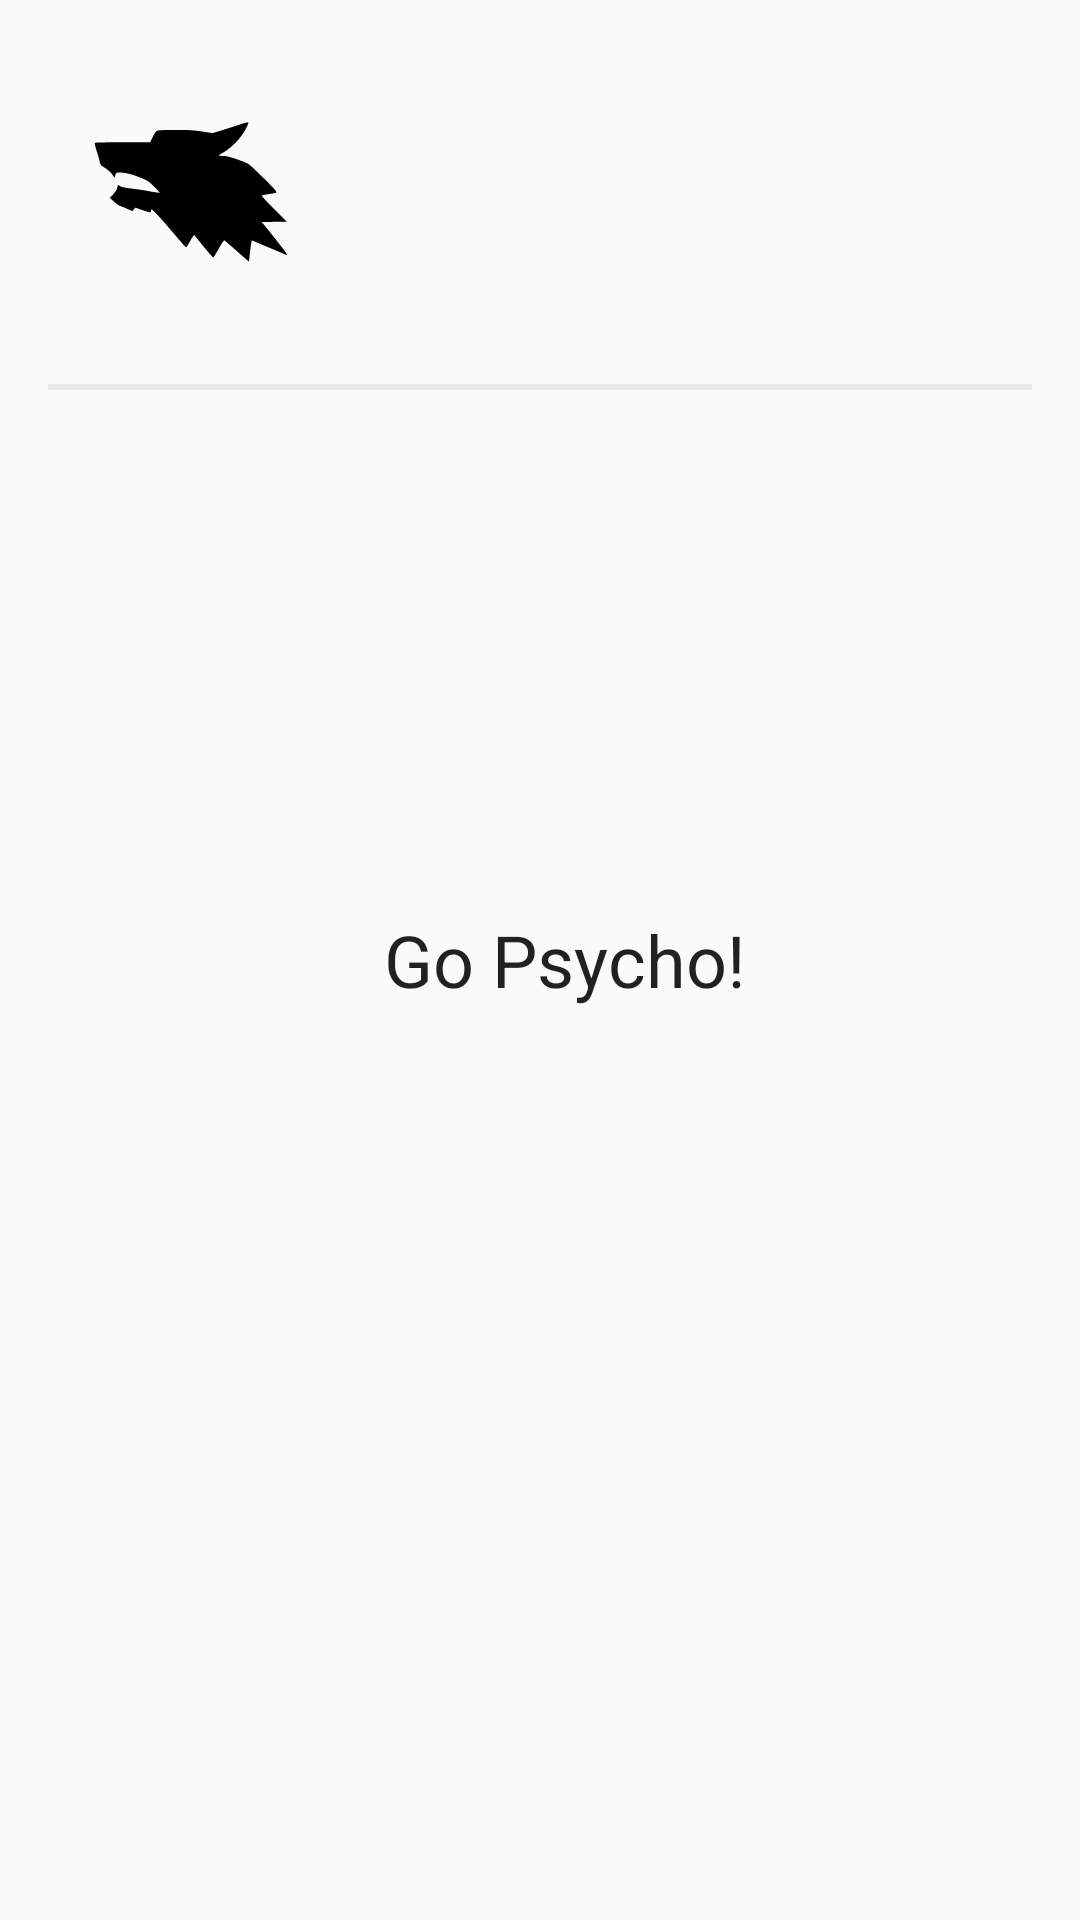

Write the Android layout XML for this screen, with the resource values it uses.
<!-- AndroidManifest.xml: application theme NewAppTheme -->
<!-- res/layout/header_layout.xml -->
<?xml version="1.0" encoding="utf-8"?>
<RelativeLayout xmlns:android="http://schemas.android.com/apk/res/android"
    xmlns:app="http://schemas.android.com/apk/res-auto"
    android:layout_width="match_parent"
    android:layout_height="wrap_content">

    <ImageView
        android:id="@+id/logo"
        android:layout_width="128dp"
        android:layout_height="128dp"
        app:srcCompat="@drawable/ic_bann_logo" />

    <TextView
        android:layout_width="wrap_content"
        android:layout_height="wrap_content"
        android:layout_centerVertical="true"
        android:layout_toEndOf="@id/logo"
        android:text="@string/email"
        android:textAppearance="@style/TextAppearance.AppCompat.Body1"
        android:textSize="24sp" />

    <ImageView
        android:layout_width="match_parent"
        android:layout_height="2dp"
        android:layout_below="@id/logo"
        android:layout_marginEnd="16dp"
        android:layout_marginStart="16dp"
        android:background="@android:drawable/divider_horizontal_bright" />

</RelativeLayout>
<!-- resources referenced by this layout -->
<resources>
  <!-- drawable ic_bann_logo (drawable) -->
  <vector xmlns:android="http://schemas.android.com/apk/res/android"
      android:width="24dp"
      android:height="24dp"
      android:autoMirrored="true"
      android:viewportHeight="575"
      android:viewportWidth="575">
      <path
          android:fillColor="#000000"
          android:pathData="M359,186.5c-5.8,2 -17.2,5.6 -25.5,8.2l-15,4.6 -16,-2.4c-13.5,-2 -19.6,-2.4 -39,-2.3 -12.6,-0 -24.6,0.3 -26.5,0.7 -3.2,0.7 -3.9,1.5 -7.9,9.2l-4.4,8.5 -40.6,-0c-22.3,-0 -41.1,0.4 -41.8,0.8 -0.9,0.6 -0.3,3.5 2.2,11.5 1.9,5.8 4,13.2 4.7,16.4 1.2,5.1 1.7,5.9 5.7,8.2 6,3.6 11.7,8.6 14.3,12.9l2.2,3.6 0.7,-2.8c1.4,-5.2 2.7,-5.9 9.9,-5.2 8.9,0.8 16.6,2.9 29,7.9 9.7,3.9 11.2,4.8 19.5,12.9 4.9,4.7 8.7,8.9 8.3,9.3 -0.3,0.4 -6.4,-0.5 -13.5,-1.8 -7,-1.4 -19.3,-3.3 -27.3,-4.2 -10.2,-1.2 -15.5,-2.2 -17.8,-3.6 -1.8,-1 -3.5,-1.9 -3.6,-1.9 -0.2,-0 -0.6,1.8 -1,3.9 -0.4,2.8 -2.1,5.5 -5.8,9.7l-5.3,5.7 6.3,5.7c3.4,3.2 7.5,6.1 9,6.5 1.5,0.3 6.2,2.2 10.6,4.2l7.8,3.5 2.2,-2.6 2.1,-2.7 10.4,3.6c12.1,4.1 13.1,4.2 13.1,1.6 0,-1.1 0.4,-2.2 0.8,-2.5 1.2,-0.7 9.8,8.4 28.6,30.4 9.2,10.7 18,21 19.5,22.7 1.6,1.8 3.3,3.3 3.9,3.3 0.6,-0 2.7,-3 4.7,-6.8 1.9,-3.7 4.4,-7.8 5.4,-9.1l1.8,-2.3 13.7,16.8c7.6,9.3 14.2,16.9 14.8,16.9 0.5,-0 3.1,-3.8 5.7,-8.5 6.4,-11.5 9.9,-17 11,-17 0.5,-0 8.9,7.2 18.7,15.9 9.9,8.8 18,15.9 18.1,15.7 0.1,-0.1 1,-7.2 1.9,-15.9 1,-8.6 2.1,-15.7 2.5,-15.7 0.4,-0 3.8,1.4 7.6,3.1 3.7,1.7 11.1,4.8 16.3,6.9 5.2,2.1 13.7,5.7 18.8,7.9 5.1,2.3 9.7,4.1 10.3,4.1 0.5,-0 -1.7,-3.5 -5,-7.8 -10.8,-14 -26.5,-33.8 -30,-37.8l-3.5,-3.9 18.9,-0.3 18.9,-0.2 -19.4,-19.5c-13.2,-13.2 -18.9,-19.6 -17.9,-20 0.7,-0.3 5.8,-1.2 11.3,-2 5.4,-0.8 10.1,-1.7 10.4,-1.9 0.2,-0.3 -0.3,-1.8 -1.3,-3.3 -2.3,-3.8 -35.4,-36.3 -40.2,-39.5 -2.1,-1.5 -10.1,-4.8 -17.8,-7.4 -11.1,-3.8 -15.4,-4.8 -20.7,-4.9 -3.6,-0 -6.4,-0.3 -6.2,-0.7 0.3,-0.4 2.6,-2 5.2,-3.5 14.5,-8.3 27.8,-22 35.1,-36.1 6.1,-12 6.4,-11.7 -8.9,-6.7z"
          android:strokeColor="#00000000" />
  </vector>
  <string name="email">Go Psycho!</string>
  <style name="NewAppTheme" parent="@style/Theme.AppCompat.Light.NoActionBar">
          <item name="android:colorPrimary">#fafafa</item>
          <item name="android:colorPrimaryDark">#e0e0e0</item>
          <item name="android:colorAccent">#2196f3</item>
          <item name="colorPrimary">#fafafa</item>
          <item name="colorPrimaryDark">#e0e0e0</item>
          <item name="colorAccent">#2196f3</item>
          <item name="android:windowLightStatusBar">true</item>
          <item name="android:statusBarColor">#e0e0e0</item>
          <item name="drawerArrowStyle">@style/DrawerArrowStyleNew</item>
          <item name="android:preferenceStyle">@style/perf_theme</item>
      </style>
  <style name="DrawerArrowStyleNew" parent="@style/Widget.AppCompat.DrawerArrowToggle">
          <item name="spinBars">true</item>
          <item name="color">#FF000000</item>
      </style>
  <style name="perf_theme" parent="@style/PreferenceFragment.Material">
          <item name="colorAccent">@color/Blue</item>
      </style>
  <color name="Blue">#2196f3</color>
</resources>
